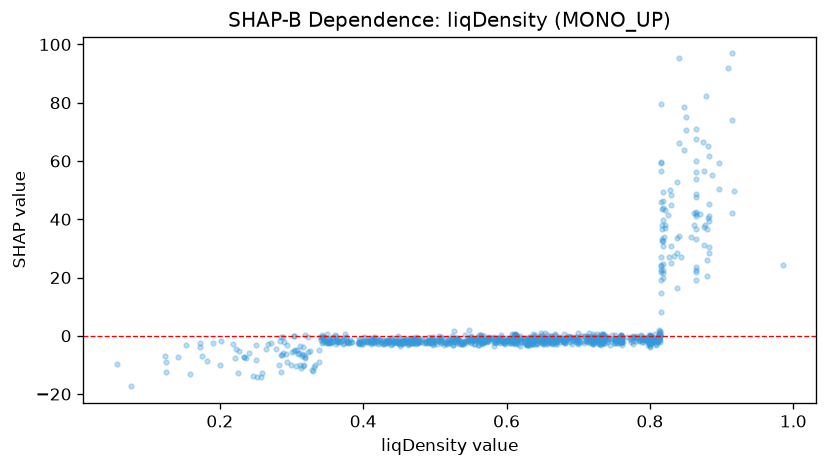

The table this chart was drawn from, first rows:
feature_value, shap_value
0.734, 0.3566
0.733, -0.02561
0.371, -1.276
0.331, -10.6
0.8, -1.731
0.862, 42.06
0.875, 37.21
0.778, -0.3896
0.651, -1.787
0.773, -0.2842
0.376, -0.2576
0.125, -12.59
0.455, -1.994
0.8, -1.86
0.566, -2.572
0.669, -2.245
0.666, -0.09727
0.72, -0.7665
0.782, -0.9041
0.362, -0.9019
0.611, -2
0.814, 0.1356
0.532, -1.484
0.688, -0.9163
0.657, -2.652
0.8, -1.023
0.8, -1.117
0.627, -2.649
0.316, -3.854
0.464, -2.665
0.738, -2.31
0.528, -2.113
0.76, -1.823
0.763, -2.178
0.525, -3.135
0.636, -2.618
0.529, -0.896
0.611, -1.693
0.734, -1.439
0.8, -1.687
0.351, -2.535
0.68, -2.086
0.603, -0.6181
0.37, -1.837
0.328, -11.64
0.633, -1.221
0.597, -2.484
0.552, -1.236
0.566, -2.947
0.896, 50.42
0.682, -2.613
0.635, -2.83
0.914, 96.91
0.777, -1.774
0.752, -1.494
0.46, -1.934
0.768, -0.5254
0.517, -1.978
0.76, -1.104
0.812, 0.3584
... 1,092 more rows
